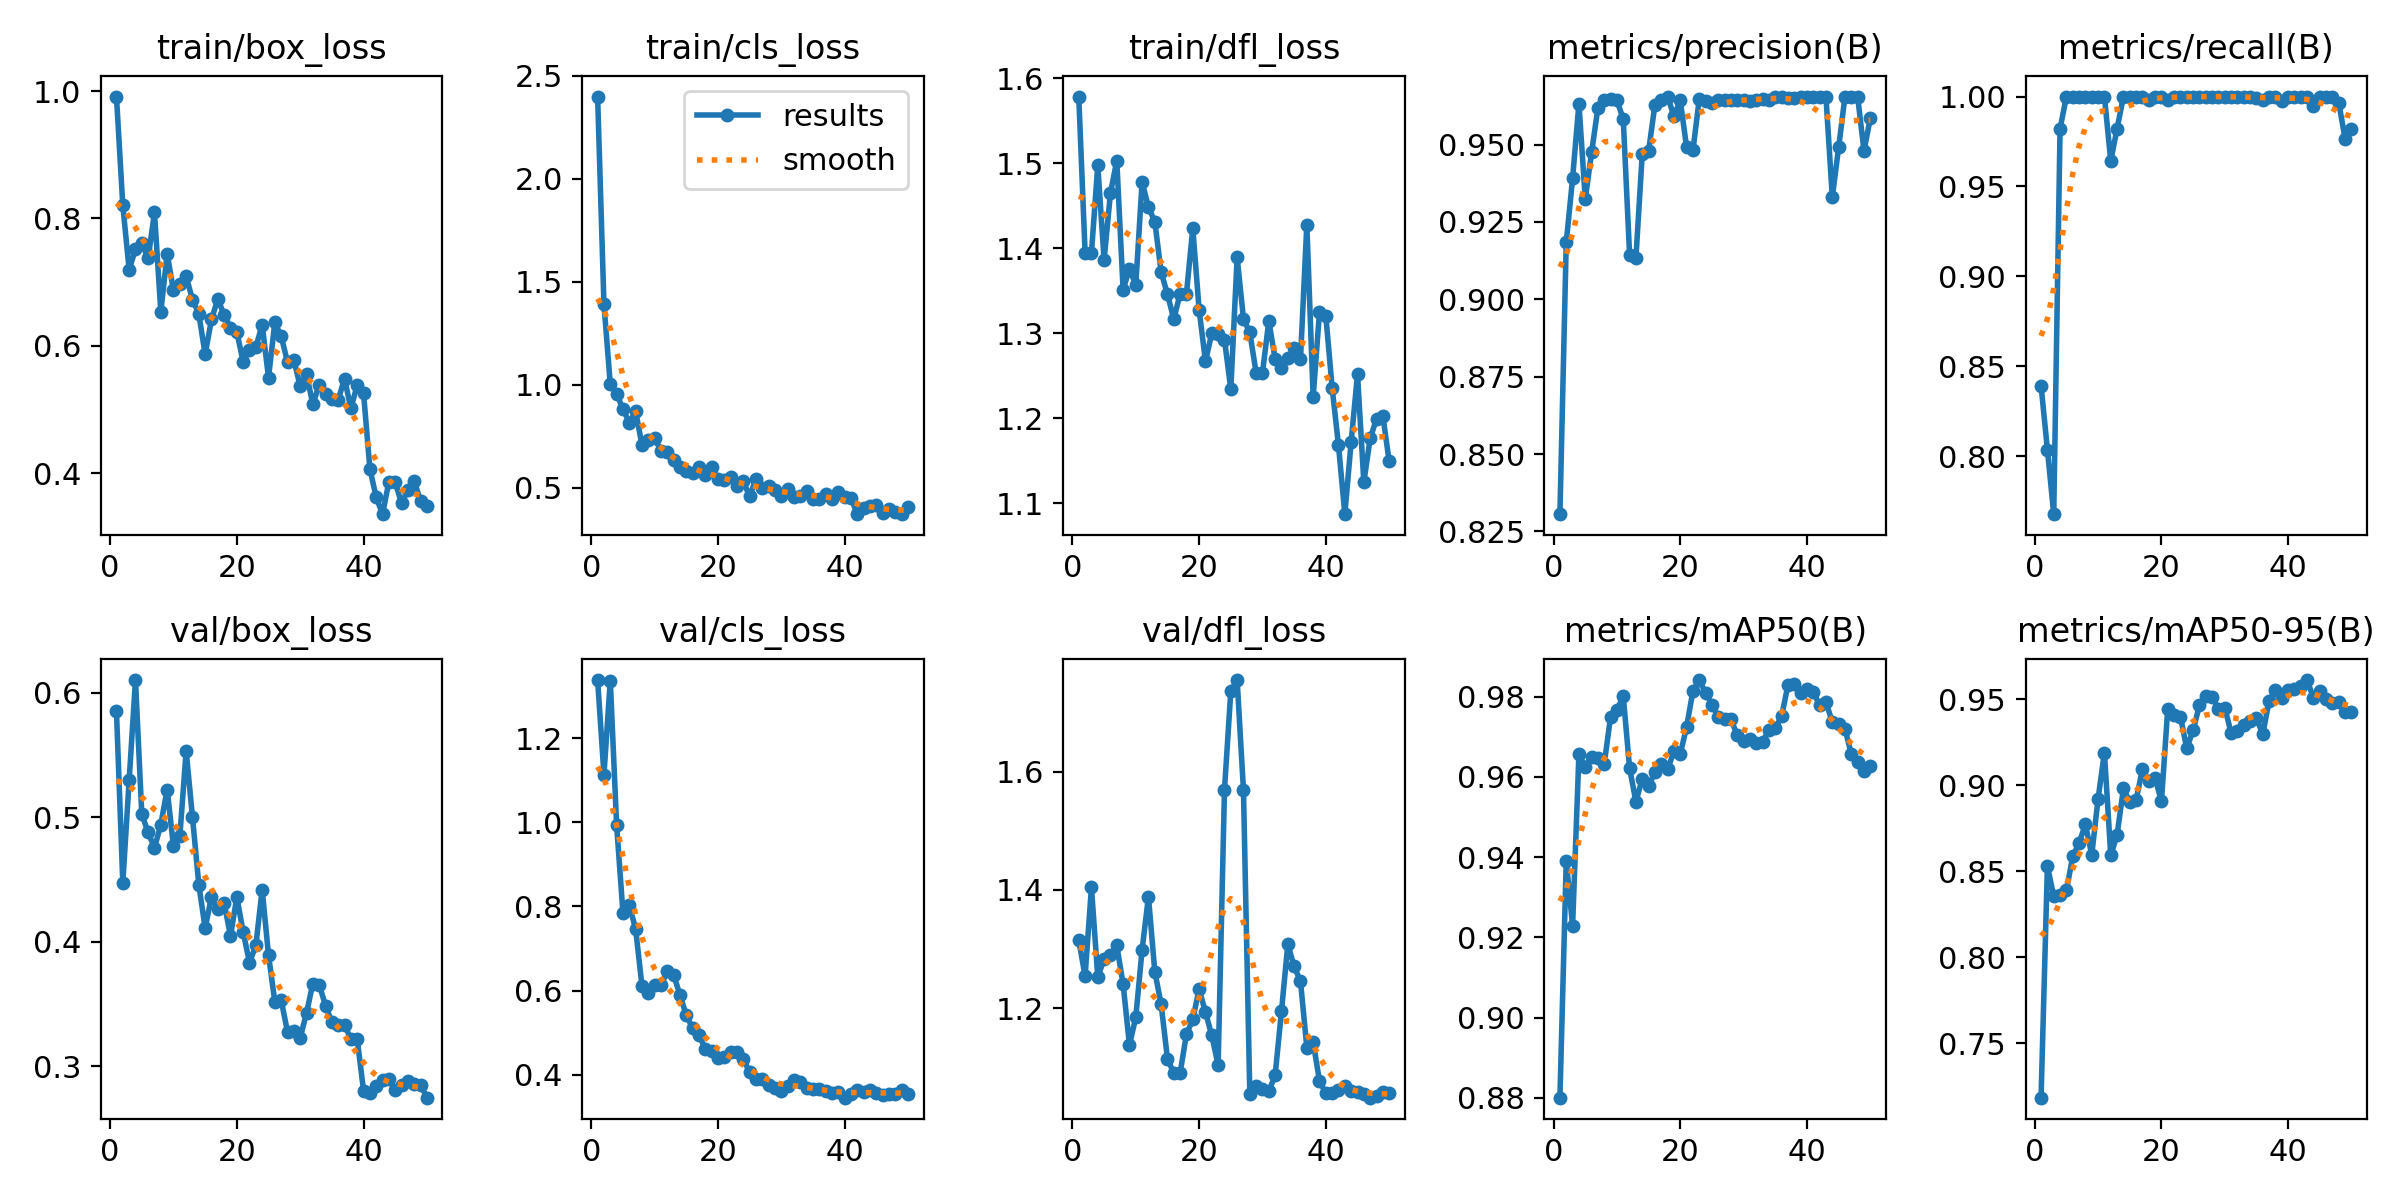

Values plotted in this chart, from the file beside it:
epoch, time, train/box_loss, train/cls_loss, train/dfl_loss, metrics/precision(B), metrics/recall(B), metrics/mAP50(B), metrics/mAP50-95(B), val/box_loss, val/cls_loss, val/dfl_loss, lr/pg0, lr/pg1, lr/pg2
1, 2.665, 0.9913, 2.4, 1.578, 0.8306, 0.8393, 0.88, 0.7183, 0.5851, 1.338, 1.315, 0.0006508, 0.0006508, 0.0006508
2, 4.956, 0.8205, 1.391, 1.395, 0.9184, 0.8038, 0.939, 0.853, 0.4474, 1.113, 1.255, 0.001291, 0.001291, 0.001291
3, 7.323, 0.7197, 1.002, 1.394, 0.9391, 0.7679, 0.9228, 0.8354, 0.5296, 1.337, 1.404, 0.001906, 0.001906, 0.001906
4, 9.62, 0.7513, 0.9556, 1.498, 0.9633, 0.9821, 0.9656, 0.8361, 0.6102, 0.9933, 1.253, 0.001881, 0.001881, 0.001881
5, 11.92, 0.7609, 0.8821, 1.386, 0.9324, 1, 0.9626, 0.8388, 0.5023, 0.785, 1.283, 0.001842, 0.001842, 0.001842
6, 14.19, 0.7374, 0.8163, 1.465, 0.9475, 1, 0.965, 0.8586, 0.488, 0.8024, 1.291, 0.001802, 0.001802, 0.001802
7, 16.55, 0.8095, 0.8729, 1.503, 0.9619, 1, 0.9648, 0.8664, 0.4754, 0.7465, 1.306, 0.001762, 0.001762, 0.001762
8, 18.93, 0.6534, 0.7071, 1.351, 0.9645, 1, 0.9633, 0.8774, 0.4942, 0.6114, 1.241, 0.001723, 0.001723, 0.001723
9, 21.29, 0.7445, 0.7305, 1.376, 0.9648, 1, 0.975, 0.8595, 0.5223, 0.5936, 1.138, 0.001683, 0.001683, 0.001683
10, 23.59, 0.6869, 0.7419, 1.357, 0.9643, 1, 0.9767, 0.8921, 0.4767, 0.6125, 1.185, 0.001644, 0.001644, 0.001644
11, 25.96, 0.6967, 0.6776, 1.478, 0.9582, 1, 0.9801, 0.9191, 0.4847, 0.6124, 1.299, 0.001604, 0.001604, 0.001604
12, 28.28, 0.7092, 0.6713, 1.448, 0.9144, 0.9643, 0.9621, 0.8592, 0.5532, 0.6461, 1.389, 0.001564, 0.001564, 0.001564
13, 30.61, 0.6726, 0.6343, 1.431, 0.9135, 0.9821, 0.9538, 0.8711, 0.5001, 0.6373, 1.262, 0.001525, 0.001525, 0.001525
14, 32.9, 0.6502, 0.5994, 1.372, 0.947, 1, 0.9595, 0.8982, 0.4459, 0.5897, 1.207, 0.001485, 0.001485, 0.001485
15, 35.28, 0.5867, 0.5794, 1.346, 0.948, 1, 0.9577, 0.8902, 0.411, 0.5412, 1.115, 0.001446, 0.001446, 0.001446
16, 37.64, 0.6415, 0.5698, 1.317, 0.9629, 1, 0.9612, 0.8913, 0.4363, 0.5107, 1.09, 0.001406, 0.001406, 0.001406
17, 39.97, 0.6736, 0.5992, 1.347, 0.9644, 1, 0.9633, 0.9095, 0.4261, 0.494, 1.091, 0.001366, 0.001366, 0.001366
18, 42.28, 0.6484, 0.5615, 1.347, 0.9655, 0.9979, 0.9619, 0.9026, 0.4312, 0.4617, 1.156, 0.001327, 0.001327, 0.001327
19, 44.59, 0.6288, 0.5992, 1.424, 0.9593, 1, 0.9664, 0.904, 0.4047, 0.4556, 1.181, 0.001287, 0.001287, 0.001287
20, 46.89, 0.6222, 0.5414, 1.328, 0.9643, 1, 0.9657, 0.8908, 0.436, 0.4407, 1.233, 0.001248, 0.001248, 0.001248
21, 49.2, 0.5744, 0.5357, 1.267, 0.9491, 0.9982, 0.9725, 0.9446, 0.4078, 0.4424, 1.193, 0.001208, 0.001208, 0.001208
22, 51.51, 0.594, 0.5516, 1.3, 0.9482, 1, 0.9815, 0.9407, 0.3833, 0.4548, 1.154, 0.001168, 0.001168, 0.001168
23, 53.88, 0.5978, 0.5098, 1.299, 0.9648, 1, 0.9841, 0.94, 0.3971, 0.4549, 1.104, 0.001129, 0.001129, 0.001129
24, 56.26, 0.6332, 0.5308, 1.293, 0.9642, 1, 0.9809, 0.9214, 0.442, 0.4365, 1.569, 0.001089, 0.001089, 0.001089
25, 58.58, 0.5502, 0.4581, 1.234, 0.9634, 1, 0.978, 0.9321, 0.3894, 0.4065, 1.735, 0.00105, 0.00105, 0.00105
26, 60.9, 0.6367, 0.5447, 1.389, 0.9644, 1, 0.9749, 0.9465, 0.3519, 0.3893, 1.755, 0.00101, 0.00101, 0.00101
27, 63.25, 0.6153, 0.4988, 1.317, 0.9644, 1, 0.9745, 0.9518, 0.3532, 0.3894, 1.568, 0.0009704, 0.0009704, 0.0009704
28, 65.6, 0.5745, 0.5064, 1.301, 0.9644, 1, 0.9744, 0.9516, 0.3277, 0.3753, 1.055, 0.0009308, 0.0009308, 0.0009308
29, 67.91, 0.5778, 0.4889, 1.253, 0.9644, 1, 0.9703, 0.9445, 0.3288, 0.3694, 1.069, 0.0008912, 0.0008912, 0.0008912
30, 70.22, 0.5368, 0.458, 1.253, 0.9643, 1, 0.9689, 0.9453, 0.3228, 0.3614, 1.063, 0.0008516, 0.0008516, 0.0008516
31, 72.69, 0.5556, 0.4923, 1.315, 0.9642, 1, 0.9694, 0.9304, 0.343, 0.3722, 1.059, 0.000812, 0.000812, 0.000812
32, 75.03, 0.5083, 0.4551, 1.27, 0.9644, 1, 0.9684, 0.9314, 0.3665, 0.3865, 1.087, 0.0007724, 0.0007724, 0.0007724
33, 77.37, 0.5389, 0.4611, 1.26, 0.9647, 1, 0.9688, 0.9351, 0.3658, 0.3826, 1.195, 0.0007328, 0.0007328, 0.0007328
34, 79.71, 0.5248, 0.4833, 1.271, 0.9646, 1, 0.9717, 0.9375, 0.3488, 0.3679, 1.308, 0.0006932, 0.0006932, 0.0006932
35, 82.03, 0.5171, 0.4477, 1.283, 0.9655, 0.9991, 0.9721, 0.9389, 0.3355, 0.3663, 1.271, 0.0006536, 0.0006536, 0.0006536
36, 84.37, 0.5152, 0.4477, 1.27, 0.9655, 0.9983, 0.9751, 0.9298, 0.3333, 0.3666, 1.246, 0.000614, 0.000614, 0.000614
37, 86.72, 0.5486, 0.4682, 1.428, 0.9649, 1, 0.9829, 0.9493, 0.3334, 0.3617, 1.134, 0.0005744, 0.0005744, 0.0005744
38, 89.06, 0.5018, 0.4453, 1.225, 0.9651, 1, 0.9832, 0.9555, 0.322, 0.3564, 1.143, 0.0005348, 0.0005348, 0.0005348
39, 91.41, 0.5384, 0.4775, 1.325, 0.9654, 0.9973, 0.9809, 0.9506, 0.322, 0.36, 1.077, 0.0004952, 0.0004952, 0.0004952
40, 93.89, 0.526, 0.457, 1.32, 0.9655, 1, 0.982, 0.9557, 0.2807, 0.3455, 1.056, 0.0004556, 0.0004556, 0.0004556
41, 96.33, 0.4073, 0.4499, 1.236, 0.9655, 1, 0.981, 0.9558, 0.2788, 0.3545, 1.058, 0.000416, 0.000416, 0.000416
42, 98.65, 0.3624, 0.3718, 1.168, 0.9655, 1, 0.9779, 0.958, 0.2845, 0.3634, 1.062, 0.0003764, 0.0003764, 0.0003764
43, 100.9, 0.3359, 0.4033, 1.087, 0.9653, 1, 0.9786, 0.9613, 0.2891, 0.3587, 1.069, 0.0003368, 0.0003368, 0.0003368
44, 103.3, 0.3867, 0.4098, 1.173, 0.933, 0.9948, 0.9736, 0.9508, 0.2896, 0.3639, 1.06, 0.0002972, 0.0002972, 0.0002972
45, 105.6, 0.3861, 0.4154, 1.252, 0.9492, 1, 0.9731, 0.9551, 0.2809, 0.356, 1.059, 0.0002576, 0.0002576, 0.0002576
46, 107.9, 0.3529, 0.3797, 1.125, 0.9655, 1, 0.9719, 0.9503, 0.2853, 0.3525, 1.056, 0.000218, 0.000218, 0.000218
47, 110.2, 0.3737, 0.3993, 1.176, 0.9655, 1, 0.9657, 0.9478, 0.2885, 0.355, 1.049, 0.0001784, 0.0001784, 0.0001784
48, 112.7, 0.3884, 0.3801, 1.199, 0.9654, 0.9964, 0.9636, 0.9485, 0.2855, 0.3533, 1.052, 0.0001388, 0.0001388, 0.0001388
49, 115, 0.3566, 0.3746, 1.203, 0.948, 0.9765, 0.9616, 0.9428, 0.2854, 0.3633, 1.059, 9.92e-05, 9.92e-05, 9.92e-05
50, 117.3, 0.3494, 0.4059, 1.149, 0.9585, 0.9821, 0.9627, 0.9427, 0.2749, 0.3543, 1.056, 5.96e-05, 5.96e-05, 5.96e-05
